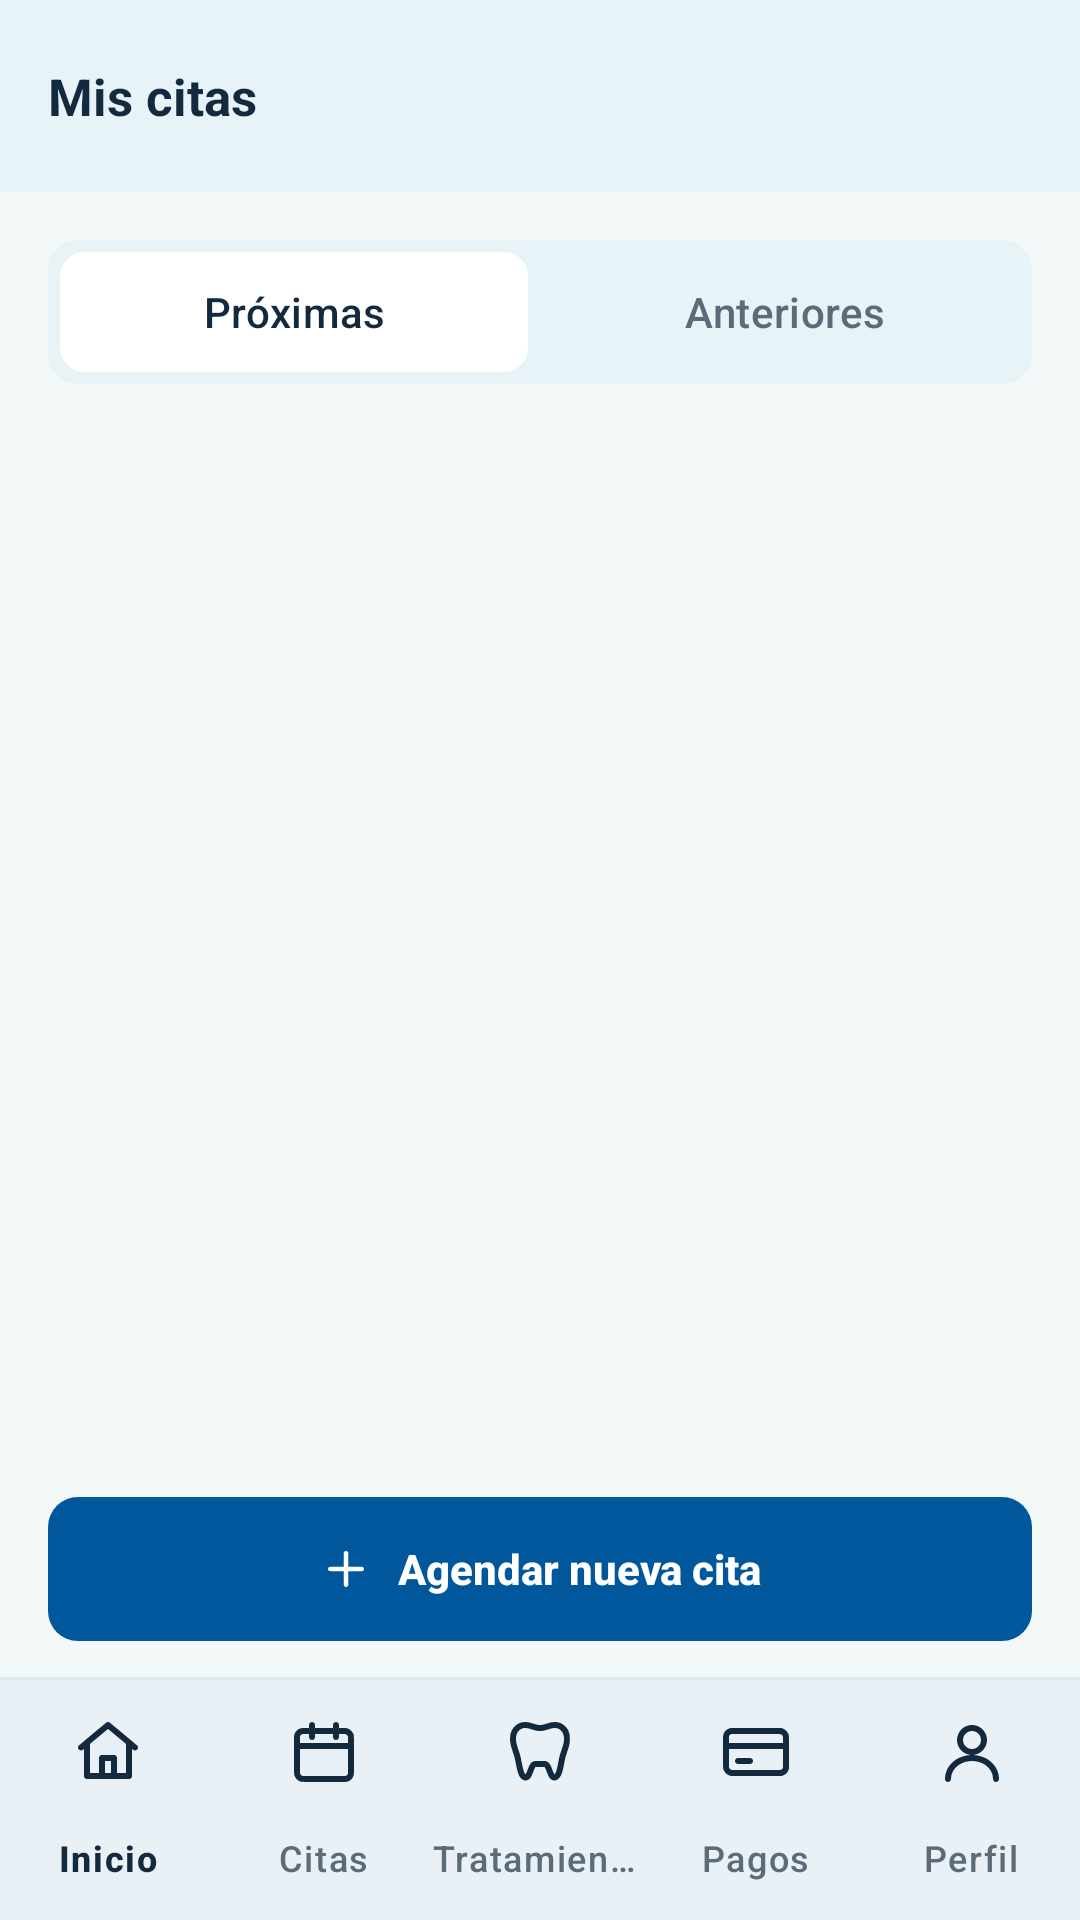

Android layout source for this screen:
<!-- AndroidManifest.xml: application theme Theme.PRY_Vital_Dent_Movil -->
<!-- res/layout/fragment_citas.xml -->
<?xml version="1.0" encoding="utf-8"?>
<androidx.constraintlayout.widget.ConstraintLayout xmlns:android="http://schemas.android.com/apk/res/android"
    xmlns:app="http://schemas.android.com/apk/res-auto"
    xmlns:tools="http://schemas.android.com/tools"
    android:layout_width="match_parent"
    android:layout_height="match_parent"
    android:background="@color/vd_fondo">

    <com.google.android.material.appbar.MaterialToolbar
        android:id="@+id/tbCitas"
        android:layout_width="0dp"
        android:layout_height="wrap_content"
        app:layout_constraintEnd_toEndOf="parent"
        app:layout_constraintStart_toStartOf="parent"
        app:layout_constraintTop_toTopOf="parent"
        app:title="@string/citas_titulo" />

    <TextView
        android:id="@+id/tvSinConexion"
        style="@style/VitalDent.Aviso"
        android:layout_width="0dp"
        android:layout_height="wrap_content"
        android:layout_marginStart="@dimen/vd_margen_pantalla"
        android:layout_marginTop="@dimen/vd_espacio_l"
        android:layout_marginEnd="@dimen/vd_margen_pantalla"
        android:text="@string/aviso_sin_conexion"
        android:visibility="gone"
        app:layout_constraintEnd_toEndOf="parent"
        app:layout_constraintStart_toStartOf="parent"
        app:layout_constraintTop_toBottomOf="@+id/tbCitas" />

    <com.google.android.material.tabs.TabLayout
        android:id="@+id/tlCitas"
        android:layout_width="0dp"
        android:layout_height="wrap_content"
        android:layout_marginStart="@dimen/vd_margen_pantalla"
        android:layout_marginTop="@dimen/vd_espacio_l"
        android:layout_marginEnd="@dimen/vd_margen_pantalla"
        app:layout_constraintEnd_toEndOf="parent"
        app:layout_constraintStart_toStartOf="parent"
        app:layout_constraintTop_toBottomOf="@+id/tvSinConexion">

        <com.google.android.material.tabs.TabItem
            android:layout_width="wrap_content"
            android:layout_height="wrap_content"
            android:text="@string/tab_proximas" />

        <com.google.android.material.tabs.TabItem
            android:layout_width="wrap_content"
            android:layout_height="wrap_content"
            android:text="@string/tab_anteriores" />
    </com.google.android.material.tabs.TabLayout>

    <androidx.recyclerview.widget.RecyclerView
        android:id="@+id/rvCitas"
        android:layout_width="0dp"
        android:layout_height="0dp"
        android:clipToPadding="false"
        android:paddingStart="@dimen/vd_margen_pantalla"
        android:paddingTop="@dimen/vd_espacio_m"
        android:paddingEnd="@dimen/vd_margen_pantalla"
        app:layoutManager="androidx.recyclerview.widget.LinearLayoutManager"
        app:layout_constraintBottom_toTopOf="@+id/tvAviso"
        app:layout_constraintEnd_toEndOf="parent"
        app:layout_constraintStart_toStartOf="parent"
        app:layout_constraintTop_toBottomOf="@+id/tlCitas"
        tools:itemCount="4"
        tools:listitem="@layout/item_cita" />

    
    <TextView
        android:id="@+id/tvAviso"
        style="@style/VitalDent.Aviso"
        android:layout_width="0dp"
        android:layout_height="wrap_content"
        android:layout_marginStart="@dimen/vd_margen_pantalla"
        android:layout_marginEnd="@dimen/vd_margen_pantalla"
        android:layout_marginBottom="@dimen/vd_espacio_m"
        android:visibility="gone"
        app:layout_constraintBottom_toTopOf="@+id/btnAgendarNuevaCita"
        app:layout_constraintEnd_toEndOf="parent"
        app:layout_constraintStart_toStartOf="parent"
        tools:text="@string/aviso_sin_conexion"
        tools:visibility="visible" />

    <com.google.android.material.button.MaterialButton
        android:id="@+id/btnAgendarNuevaCita"
        android:layout_width="0dp"
        android:layout_height="wrap_content"
        android:layout_marginStart="@dimen/vd_margen_pantalla"
        android:layout_marginEnd="@dimen/vd_margen_pantalla"
        android:layout_marginBottom="@dimen/vd_espacio_m"
        android:text="@string/accion_agendar_nueva_cita"
        app:icon="@drawable/ic_agregar"
        app:iconGravity="textStart"
        app:iconTint="@color/vd_sobre_primario"
        app:layout_constraintBottom_toTopOf="@+id/divNavegacion"
        app:layout_constraintEnd_toEndOf="parent"
        app:layout_constraintStart_toStartOf="parent" />

    <com.google.android.material.divider.MaterialDivider
        android:id="@+id/divNavegacion"
        android:layout_width="0dp"
        android:layout_height="wrap_content"
        app:layout_constraintBottom_toTopOf="@+id/bnvNavegacion"
        app:layout_constraintEnd_toEndOf="parent"
        app:layout_constraintStart_toStartOf="parent" />

    <com.google.android.material.bottomnavigation.BottomNavigationView
        android:id="@+id/bnvNavegacion"
        android:layout_width="0dp"
        android:layout_height="wrap_content"
        app:layout_constraintBottom_toBottomOf="parent"
        app:layout_constraintEnd_toEndOf="parent"
        app:layout_constraintStart_toStartOf="parent"
        app:menu="@menu/menu_navegacion_inferior" />

</androidx.constraintlayout.widget.ConstraintLayout>
<!-- res/layout/item_cita.xml (included above) -->
<?xml version="1.0" encoding="utf-8"?>
<com.google.android.material.card.MaterialCardView xmlns:android="http://schemas.android.com/apk/res/android"
    xmlns:app="http://schemas.android.com/apk/res-auto"
    xmlns:tools="http://schemas.android.com/tools"
    android:layout_width="match_parent"
    android:layout_height="wrap_content"
    android:layout_marginBottom="@dimen/vd_espacio_m"
    android:clickable="true"
    android:focusable="true">

    <androidx.constraintlayout.widget.ConstraintLayout
        android:layout_width="match_parent"
        android:layout_height="wrap_content"
        android:padding="@dimen/vd_espacio_l">

        <ImageView
            android:id="@+id/ivCitaIcono"
            style="@style/VitalDent.Miniatura"
            android:layout_width="@dimen/vd_icono_l"
            android:layout_height="@dimen/vd_icono_l"
            android:padding="@dimen/vd_espacio_s"
            android:contentDescription="@null"
            android:src="@drawable/ic_tratamientos"
            app:layout_constraintBottom_toBottomOf="parent"
            app:layout_constraintStart_toStartOf="parent"
            app:layout_constraintTop_toTopOf="parent" />

        <TextView
            android:id="@+id/tvCitaTitulo"
            style="@style/VitalDent.Texto.TituloTarjeta"
            android:layout_width="0dp"
            android:layout_height="wrap_content"
            android:layout_marginStart="@dimen/vd_espacio_l"
            android:layout_marginEnd="@dimen/vd_espacio_s"
            app:layout_constraintBottom_toTopOf="@+id/tvCitaDetalle"
            app:layout_constraintEnd_toStartOf="@+id/tvCitaEstado"
            app:layout_constraintStart_toEndOf="@+id/ivCitaIcono"
            app:layout_constraintTop_toTopOf="parent"
            app:layout_constraintVertical_chainStyle="packed"
            tools:text="@string/ej_cita_motivo" />

        <TextView
            android:id="@+id/tvCitaDetalle"
            style="@style/VitalDent.Texto.Secundario"
            android:layout_width="0dp"
            android:layout_height="wrap_content"
            android:layout_marginTop="@dimen/vd_espacio_xs"
            app:layout_constraintBottom_toBottomOf="parent"
            app:layout_constraintEnd_toEndOf="@+id/tvCitaTitulo"
            app:layout_constraintStart_toStartOf="@+id/tvCitaTitulo"
            app:layout_constraintTop_toBottomOf="@+id/tvCitaTitulo"
            tools:text="@string/ej_cita_fecha" />

        <TextView
            android:id="@+id/tvCitaEstado"
            style="@style/VitalDent.Estado"
            android:layout_width="wrap_content"
            android:layout_height="wrap_content"
            app:layout_constraintBottom_toBottomOf="parent"
            app:layout_constraintEnd_toEndOf="parent"
            app:layout_constraintTop_toTopOf="parent"
            tools:text="@string/estado_confirmada" />
    </androidx.constraintlayout.widget.ConstraintLayout>
</com.google.android.material.card.MaterialCardView>
<!-- resources referenced by this layout -->
<resources>
  <color name="vd_fondo">#FFF2F7F8</color>
  <color name="vd_sobre_primario">#FFFFFFFF</color>
  <dimen name="vd_espacio_l">16dp</dimen>
  <dimen name="vd_espacio_m">12dp</dimen>
  <dimen name="vd_espacio_s">8dp</dimen>
  <dimen name="vd_espacio_xs">4dp</dimen>
  <dimen name="vd_icono_l">40dp</dimen>
  <dimen name="vd_margen_pantalla">16dp</dimen>
  <string name="accion_agendar_nueva_cita">Agendar nueva cita</string>
  <string name="aviso_sin_conexion">Sin conexión a internet. Mostramos la última información guardada.</string>
  <string name="citas_titulo">Mis citas</string>
  <string name="ej_cita_fecha">Jue 12 nov · 10:30 a. m.</string>
  <string name="ej_cita_motivo">Ajuste de brackets</string>
  <string name="estado_confirmada">Confirmada</string>
  <string name="tab_anteriores">Anteriores</string>
  <string name="tab_proximas">Próximas</string>
  <style name="VitalDent.Texto.Secundario" parent="VitalDent.Texto">
          <item name="android:textColor">@color/vd_texto_secundario</item>
          <item name="android:textSize">@dimen/vd_texto_etiqueta</item>
      </style>
  <style name="VitalDent.Texto.TituloTarjeta" parent="VitalDent.Texto">
          <item name="android:textSize">@dimen/vd_texto_subtitulo</item>
          <item name="android:fontFamily">sans-serif-medium</item>
      </style>
  <dimen name="vd_icono_m">24dp</dimen>
  <color name="vd_icono">#FF13293D</color>
  <style name="VitalDent.Texto" parent="">
          <item name="android:textColor">@color/vd_texto_primario</item>
          <item name="android:textSize">@dimen/vd_texto_cuerpo</item>
      </style>
  <dimen name="vd_texto_etiqueta">13sp</dimen>
  <dimen name="vd_texto_pequeno">13sp</dimen>
  <color name="vd_texto_secundario">#FF5B6B78</color>
  <dimen name="vd_texto_subtitulo">15sp</dimen>
  <style name="Base.Theme.PRY_Vital_Dent_Movil" parent="Theme.Material3.Light.NoActionBar" />
  <color name="vd_primario">#FF01579B</color>
  <color name="vd_superficie">#FFE8F3F8</color>
  <color name="vd_acento">#FF22749E</color>
  <color name="vd_lienzo">#FFFFFFFF</color>
  <color name="vd_texto_primario">#FF13293D</color>
  <color name="vd_borde">#FFD3E3EA</color>
  <color name="vd_divisor">#FFDDEAF0</color>
  <color name="vd_error">#FFB83232</color>
  <style name="VitalDent.Divisor" parent="Widget.Material3.MaterialDivider">
          <item name="dividerColor">@color/vd_divisor</item>
      </style>
  <dimen name="vd_texto_cuerpo">14sp</dimen>
  <dimen name="vd_radio_m">10dp</dimen>
  <dimen name="vd_borde_fino">1dp</dimen>
  <dimen name="vd_icono_s">16dp</dimen>
  <dimen name="vd_radio_pastilla">50dp</dimen>
  <dimen name="vd_radio_s">8dp</dimen>
  <color name="vd_placeholder">@color/vd_marcador</color>
  <dimen name="vd_alto_boton">48dp</dimen>
  <dimen name="vd_borde_grueso">1.5dp</dimen>
  <color name="vd_texto_terciario">#FF7D8B96</color>
  <dimen name="vd_radio_l">12dp</dimen>
  <dimen name="vd_alto_encabezado">64dp</dimen>
  <style name="TextAppearance.VitalDent.Nav.Activo" parent="TextAppearance.VitalDent.Nav">
          <item name="android:textStyle">bold</item>
      </style>
  <style name="TextAppearance.VitalDent.Nav" parent="TextAppearance.Material3.LabelSmall">
          <item name="android:textSize">@dimen/vd_texto_micro</item>
      </style>
  <style name="VitalDent.NavInferior.Indicador" parent="Widget.Material3.BottomNavigationView.ActiveIndicator">
          <item name="android:color">@android:color/transparent</item>
      </style>
  <dimen name="vd_alto_progreso">6dp</dimen>
  <style name="TextAppearance.VitalDent.Chip" parent="TextAppearance.Material3.LabelLarge">
          <item name="android:textSize">@dimen/vd_texto_etiqueta</item>
          <item name="android:textStyle">bold</item>
      </style>
  <color name="vd_marcador">#FFCFE6F1</color>
  <dimen name="vd_texto_encabezado">17sp</dimen>
  <dimen name="vd_texto_micro">12sp</dimen>
</resources>
